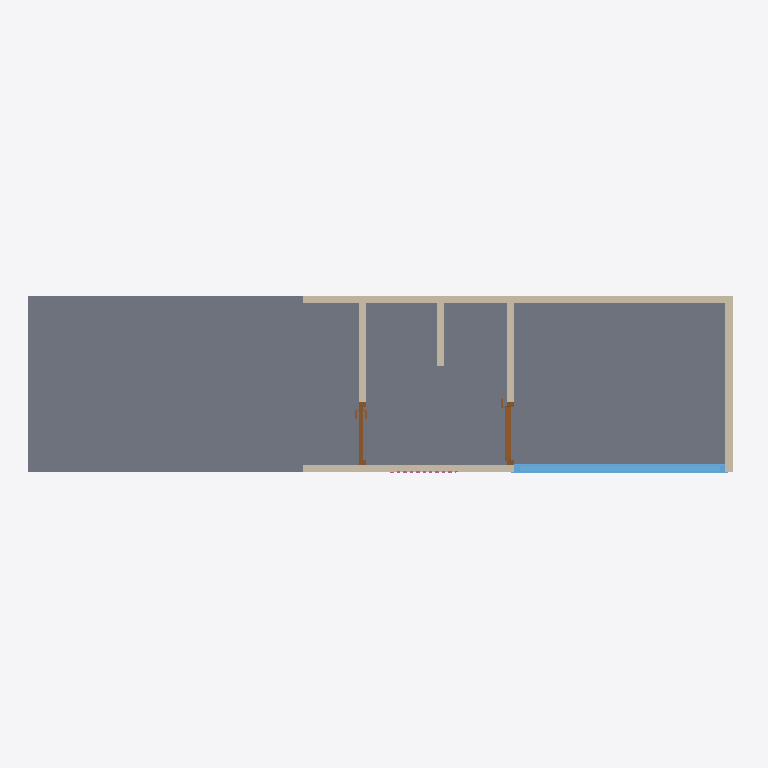
Plan cut of the same IFC building model at storey 'FLYTEBRYGGE' (level -3.00 m, cut at -1.60 m), seen from above with north up, elements coloured by IFC class: 6 walls (beige), 2 doors (brown), 1 slab (grey), 1 window (light blue), 1 railing (pink). Cut surfaces are drawn darker.
Extent 10.1 m × 2.7 m × 5.7 m (x, y, z). Storeys (5): DIVERSE at -6.00 m; FLYTEBRYGGE at -3.00 m; Ground floor at 0.00 m; 1. floor at 3.00 m; 2. floor at 6.00 m. Elements (13): 6 IfcWall, 2 IfcDoor, 2 IfcSlab, 1 IfcRailing, 1 IfcRoof, 1 IfcWindow.

HEADER;
FILE_DESCRIPTION(('ViewDefinition [CoordinationView_V2.0]'),'2;1');
FILE_NAME('sauna','2026-05-11T19:15:40',('CadLine Ltd.'),('CadLine Ltd.'),'IfcOpenShell 0.5.0-dev','IFC file generated by ARCHline.XP 2018','');
FILE_SCHEMA(('IFC2X3'));
ENDSEC;
DATA;
#15=IFCPROJECT('14m5uysWSMGAC0hQ2ZmNDL',#5,'Project name','Project number',$,$,'Project status',(#19),#14);
#27=IFCSITE('04F70ysWSMGAC0hQ2ZmNDL',#5,'','',$,#26,#3107,'',.ELEMENT.,(67,16,57),(14,22,30),0.0,$,$);
#39=IFCBUILDING('3FrcOdvREkGQX0EMZNgCVe',#5,'Default',$,$,#38,$,'Default',.ELEMENT.,0.0,$,$);
#41=IFCBUILDINGSTOREY('1v8bVNz0SqGBCqV5H06El1',#5,'DIVERSE',$,$,#47,$,'DIVERSE',.ELEMENT.,-6000.0);
#48=IFCBUILDINGSTOREY('1uMKSb$G1KJ9ZkIeI$BhQW',#5,'FLYTEBRYGGE',$,$,#53,$,'FLYTEBRYGGE',.ELEMENT.,-3000.0);
#54=IFCBUILDINGSTOREY('0nv2Tq0gyYJxZm69MiqskV',#5,'Ground floor',$,$,#59,$,'Ground floor',.ELEMENT.,0.0);
#60=IFCBUILDINGSTOREY('3WfS_WRqR1GOJtNcwn6vNP',#5,'1. floor',$,$,#65,$,'1. floor',.ELEMENT.,3000.0);
#66=IFCBUILDINGSTOREY('3tEPTbY7WTI8_MvIpom3yr',#5,'2. floor',$,$,#71,$,'2. floor',.ELEMENT.,6000.0);
#215=IFCSLAB('0AoltrrNCcGvL94VCpSAZB',#5,'Slab 2',$,'1 layered 30 r.c.',#214,#209,$,$);
#513=IFCWALL('3YYAl$LoX7Gw5xjN7pCpHh',#5,'Wall 4',$,$,#512,#507,$);
#912=IFCWINDOW('3tNd1uH0$NJRVAicXdyYWp',#5,'Window 1',$,$,#911,#835,$,1800.0,3000.0);
#353=IFCWALL('3WR8Ebuh8AIAolH906bzxt',#5,'Wall 3',$,$,#352,#347,$);
#571=IFCWALL('25uwQS5$z6GuRKwhBzzupK',#5,'Wall 5',$,$,#570,#565,$);
#279=IFCWALL('2_QtzjKAwuGvX98jdYDKq4',#5,'Wall 2',$,$,#278,#273,$);
#782=IFCWALL('1X2PldCdiQJeBaabE$Yf8X',#5,'Wall 6',$,$,#781,#776,$);
#169=IFCWALL('3gOcXBbgGYGB9NCAaEwra$',#5,'Wall 1',$,$,#168,#163,$);
#2996=IFCDOOR('2VQGfGDsKmJBQcOJPk$Mej',#5,'Door 2',$,$,#2995,#2250,$,2100.0,900.0);
#2170=IFCDOOR('3ieKnaJjtBG8KgQFZ3jJx5',#5,'Door 1',$,$,#2169,#999,$,2100.0,900.0);
#733=IFCRAILING('1yiUa8HBAgIRSuqKnOKYvs',#5,'Railing 1',$,$,#732,#727,$,.NOTDEFINED.);
ENDSEC;
